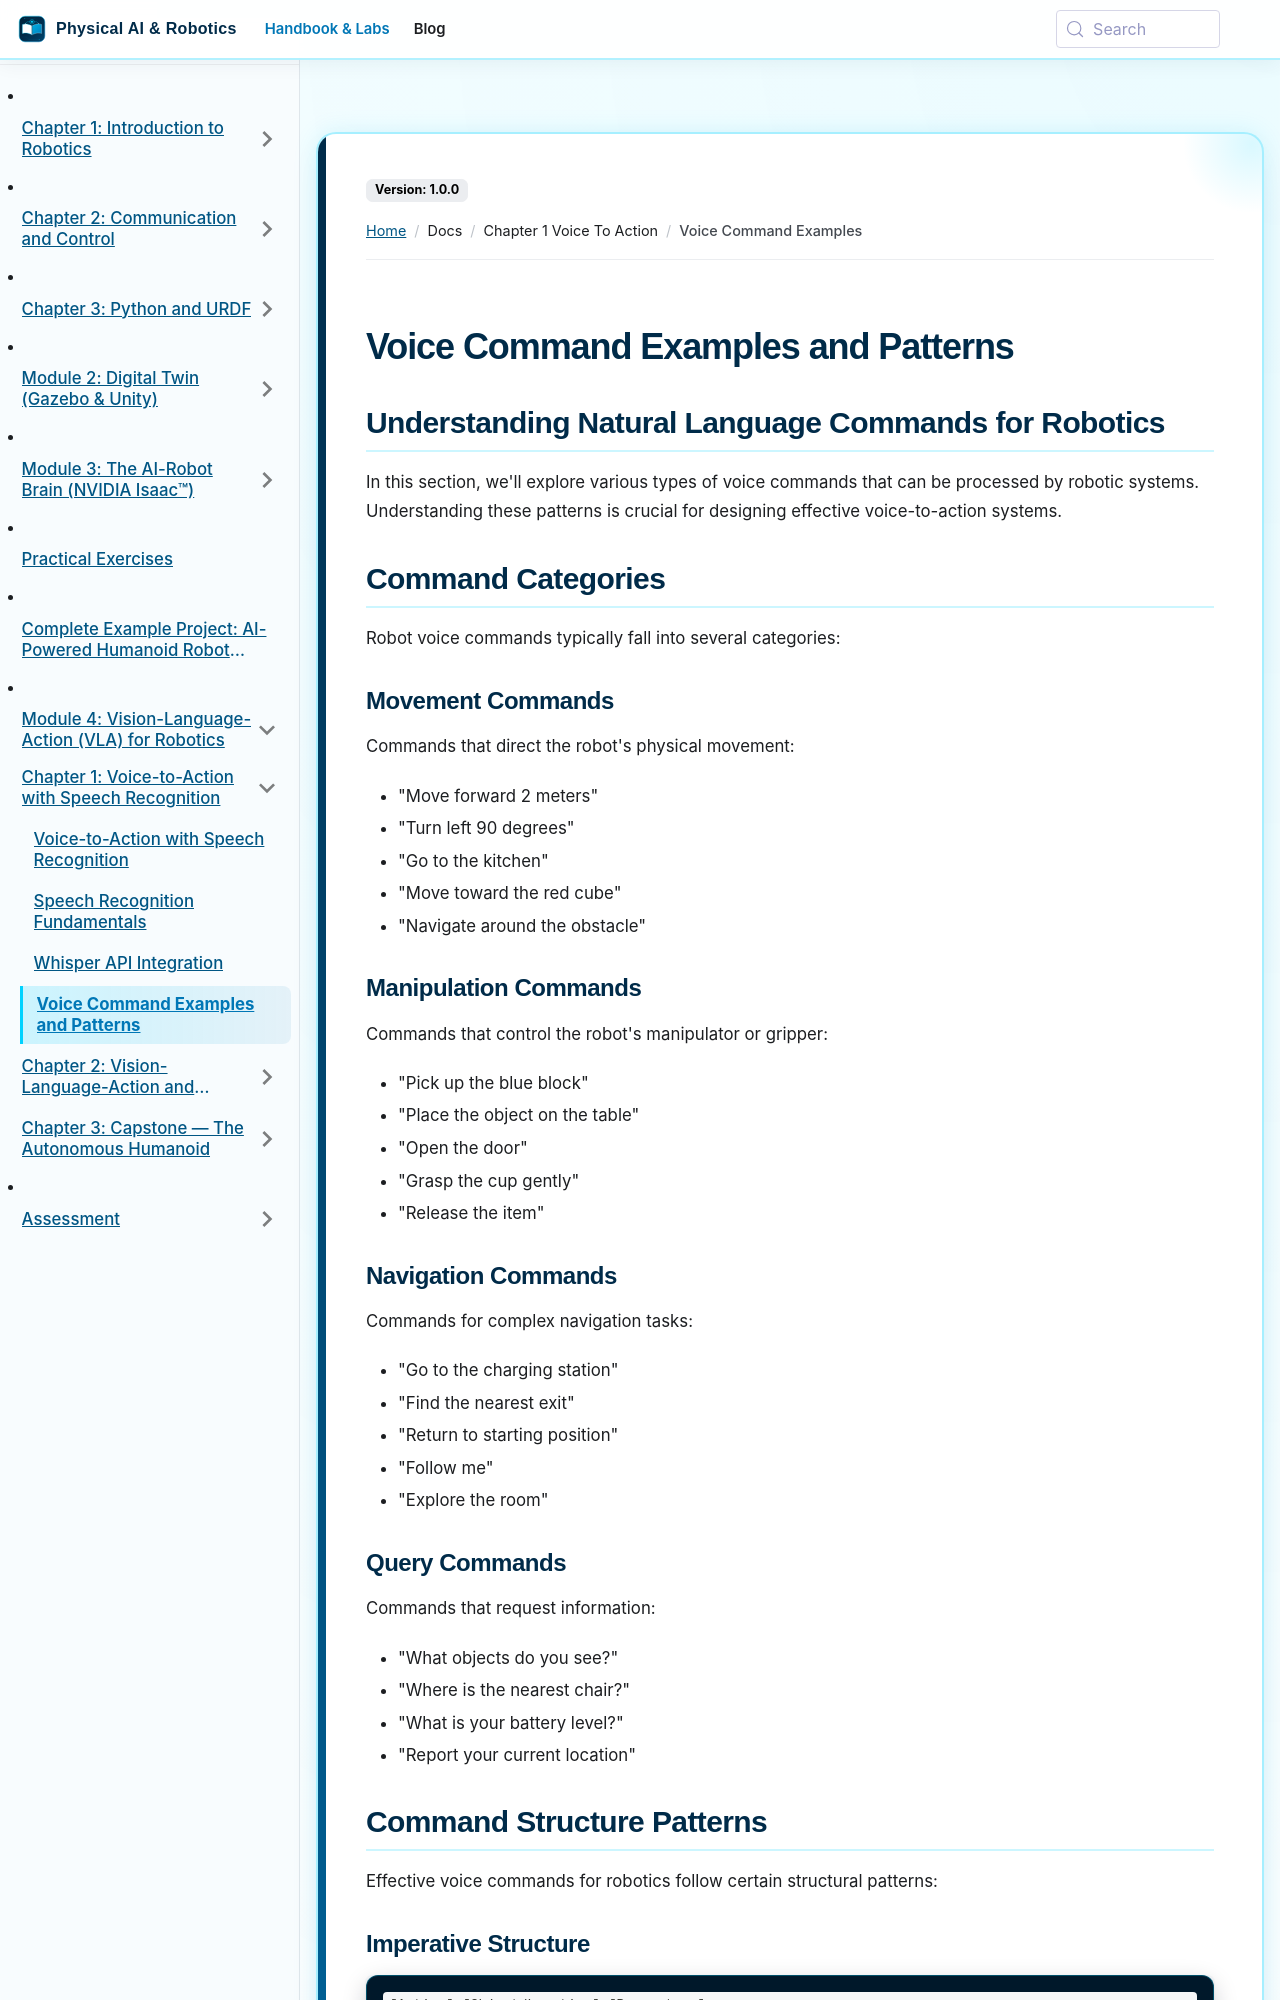

repository: SainBux-HadiSeelro/agentic-humanoid-robotics-book · page: docs/chapter-1-voice-to-action/voice-command-examples.html · generator: docusaurus

---
sidebar_position: 4
title: "Voice Command Examples and Patterns"
---

# Voice Command Examples and Patterns

## Understanding Natural Language Commands for Robotics

In this section, we'll explore various types of voice commands that can be processed by robotic systems. Understanding these patterns is crucial for designing effective voice-to-action systems.

## Command Categories

Robot voice commands typically fall into several categories:

### Movement Commands
Commands that direct the robot's physical movement:

- "Move forward 2 meters"
- "Turn left 90 degrees"
- "Go to the kitchen"
- "Move toward the red cube"
- "Navigate around the obstacle"

### Manipulation Commands
Commands that control the robot's manipulator or gripper:

- "Pick up the blue block"
- "Place the object on the table"
- "Open the door"
- "Grasp the cup gently"
- "Release the item"

### Navigation Commands
Commands for complex navigation tasks:

- "Go to the charging station"
- "Find the nearest exit"
- "Return to starting position"
- "Follow me"
- "Explore the room"

### Query Commands
Commands that request information:

- "What objects do you see?"
- "Where is the nearest chair?"
- "What is your battery level?"
- "Report your current location"

## Command Structure Patterns

Effective voice commands for robotics follow certain structural patterns:

### Imperative Structure
```
[Action] [Object/Location] [Parameters]
Examples: "Move forward 2 meters", "Pick up the red cube"
```
